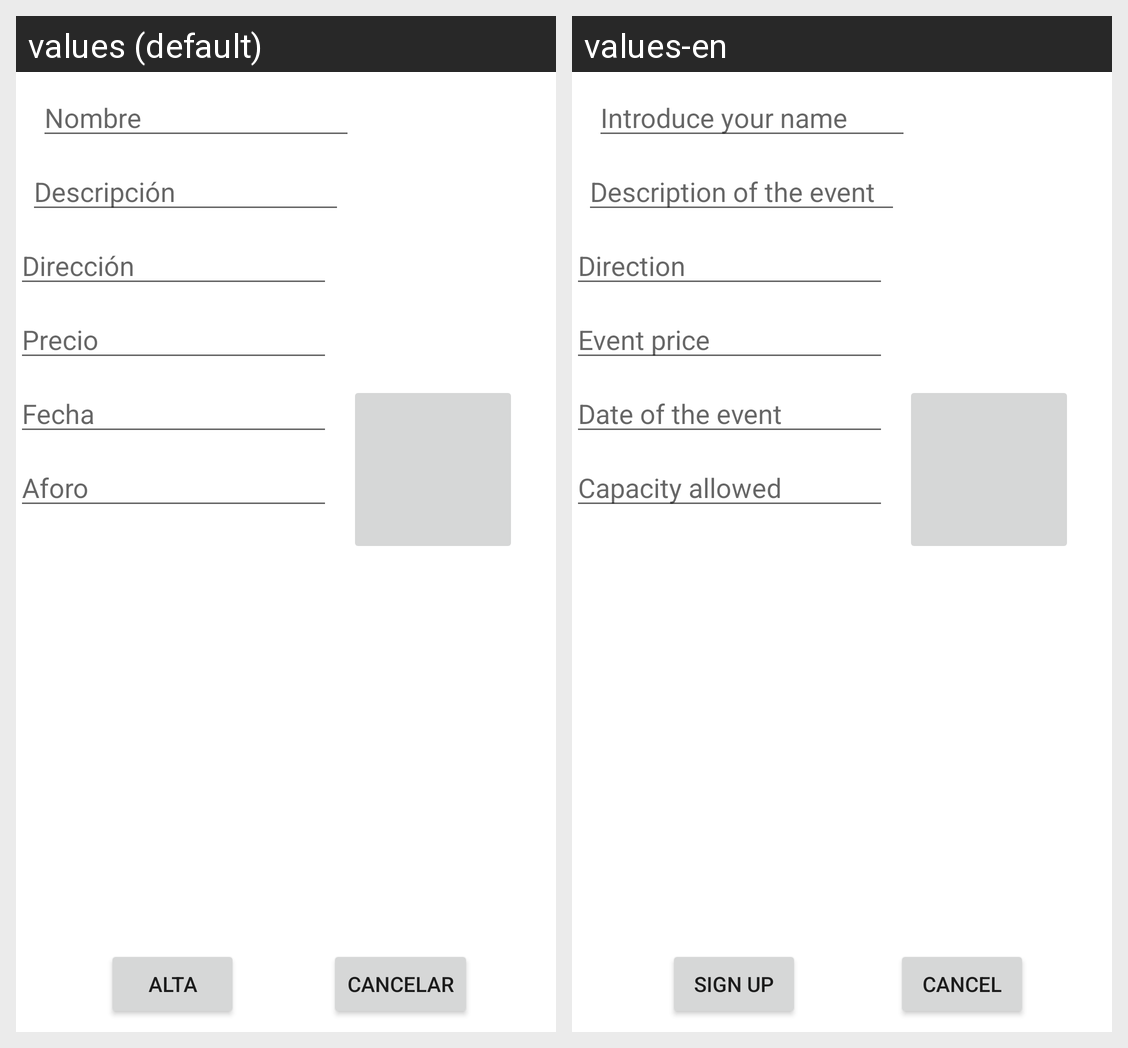

Here is an Android app screen in its default locale and in the app's own translations. Write out the translated-string differences for the strings that appear on this screen.
Android screen res/layout/activity_alta_eventos.xml rendered under 2 locales, left to right: values (default), values-en. Device: Nexus 5 (rendered at 1080×1920; each locale shown at half size, 540×960, under a caption strip naming it); theme Theme.ListaDeEventos.
Strings drawn on this screen, with the default value and each locale's value (text and hints the layout hard-codes, and strings that could not be matched under every locale, appear in the picture but are not listed):

lb_nombre
  values: Nombre
  values-en: Introduce your name

lb_descripcion
  values: Descripción
  values-en: Description of the event

lb_direccion
  values: Dirección
  values-en: Direction

lb_precio
  values: Precio
  values-en: Event price

lb_fecha
  values: Fecha
  values-en: Date of the event

lb_aforo
  values: Aforo
  values-en: Capacity allowed

lb_alta
  values: Alta
  values-en: Sign up

lb_cancelar
  values: Cancelar
  values-en: Cancel
